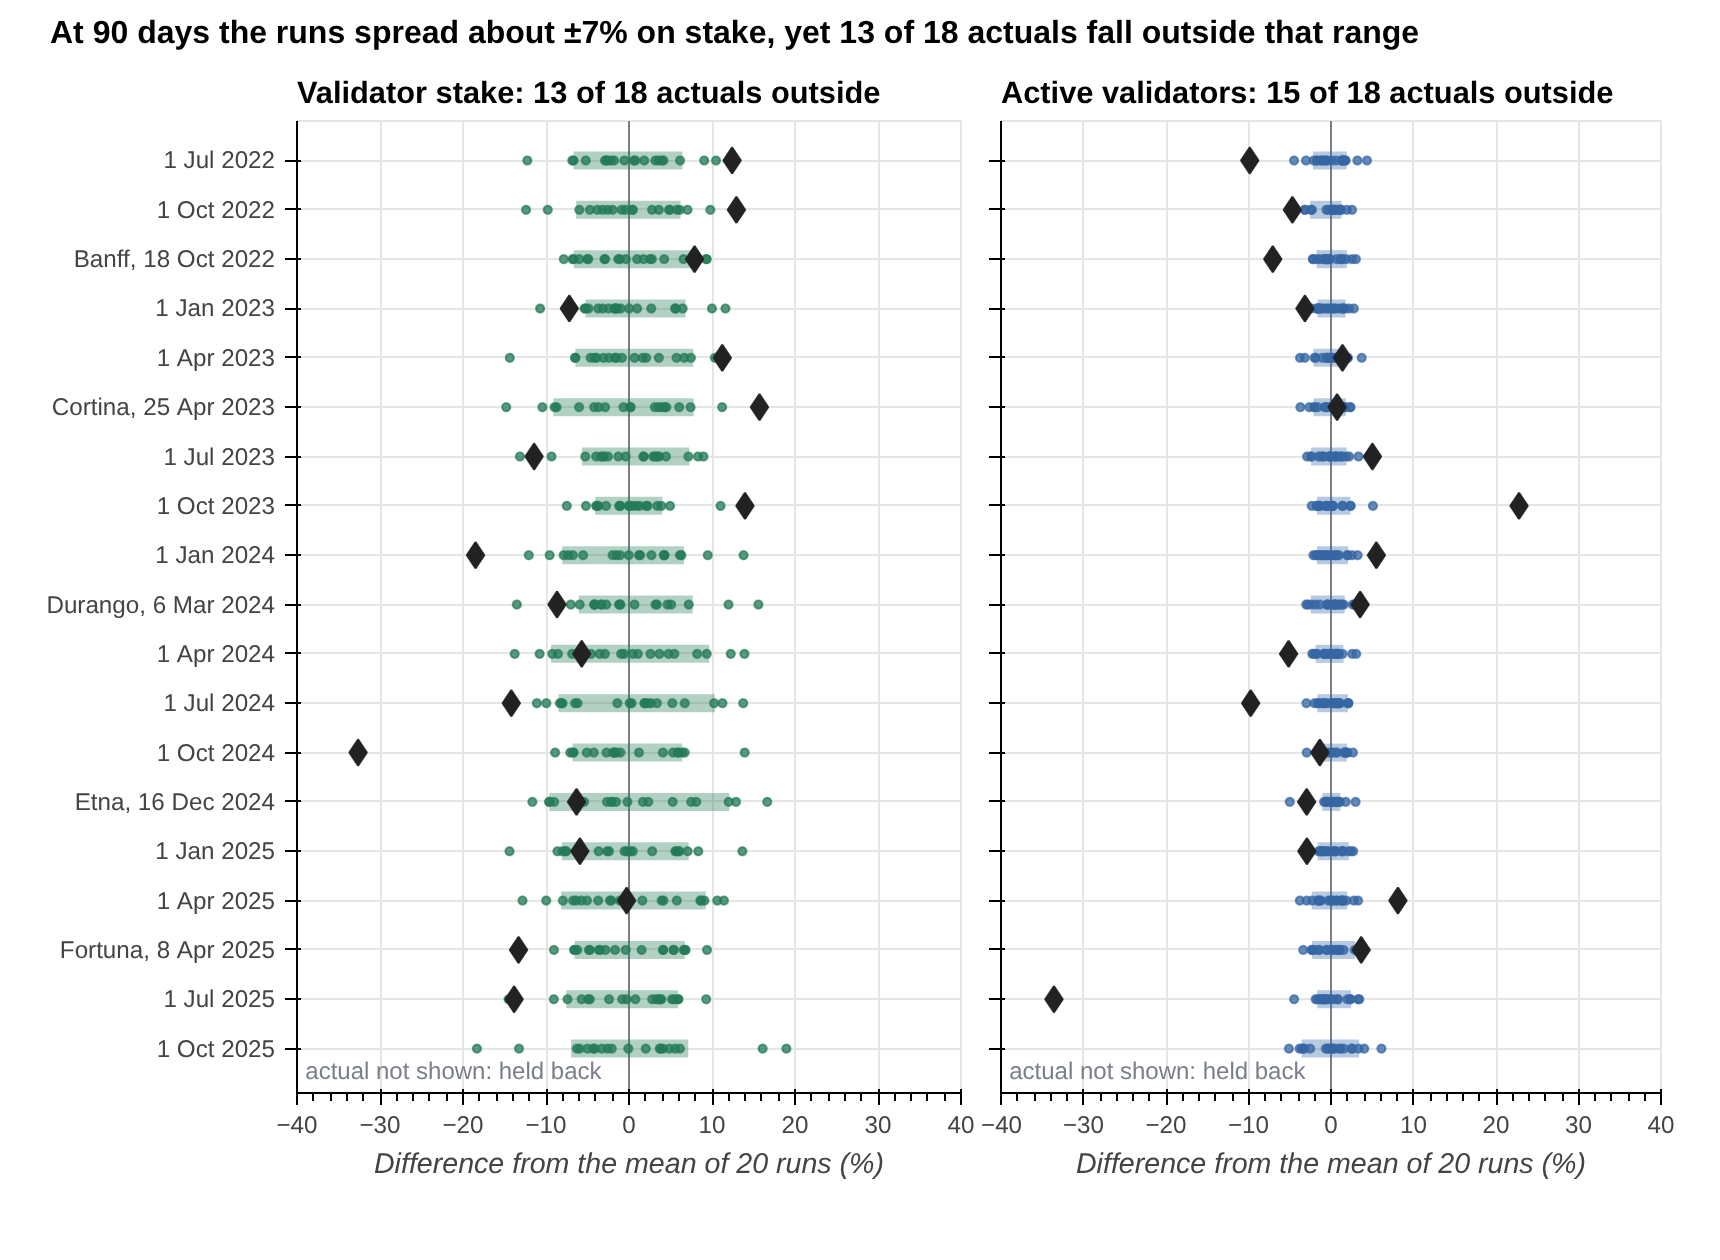

The file beside this chart, header and first rows:
Origin, Origin date, Quantity, Mean of 20 runs (M AVAX for stake, count…, 10th percentile of runs (% from mean), 90th percentile of runs (% from mean), Standard error of the mean (%), Actual (% from mean), Runs (% from mean)
1 Jul 2022, 2022-07-01, Validator stake, 209.4, -6.69, 6.44, 1.25, 12.42, -2.62 0.76 6.15 -2.91 -0.56 -2.17 10.48 …
1 Jul 2022, 2022-07-01, Active validators, 1380, -2.19, 1.9, 0.48, -9.85, -0.50 -1.66 1.32 1.75 -0.57 0.08 1.39 -4…
1 Oct 2022, 2022-10-01, Validator stake, 205.2, -6.37, 6.21, 1.29, 12.94, -0.89 -9.79 -1.97 -2.56 -0.40 0.47 6.12 …
1 Oct 2022, 2022-10-01, Active validators, 1259, -2.53, 1.27, 0.36, -4.68, 0.48 -3.17 0.17 0.17 0.80 1.91 1.12 -3.1…
Banff, 18 Oct 2022, 2022-10-18, Validator stake, 200.1, -6.66, 8.42, 1.24, 7.9, 2.76 -5.03 4.24 6.57 -4.90 -1.29 1.75 -6…
Banff, 18 Oct 2022, 2022-10-18, Active validators, 1290, -1.76, 1.92, 0.33, -7.06, -0.71 -1.33 -1.71 -0.86 2.55 1.85 1.23 -…
1 Jan 2023, 2023-01-01, Validator stake, 240.7, -5.24, 6.82, 1.24, -7.19, -10.71 2.68 -1.56 -1.73 5.64 0.01 -5.23 …
1 Jan 2023, 2023-01-01, Active validators, 1231, -1.63, 1.76, 0.34, -3.16, -0.89 -1.13 0.49 0.41 0.98 0.09 -1.54 -2…
1 Apr 2023, 2023-04-01, Validator stake, 198.2, -6.46, 7.75, 1.41, 11.24, -6.50 -1.48 -14.36 6.66 -4.16 0.67 11.36…
1 Apr 2023, 2023-04-01, Active validators, 1204, -2.13, 1.76, 0.4, 1.39, -0.44 -3.18 0.56 0.23 0.89 0.81 0.06 -3.…
Cortina, 25 Apr 2023, 2023-04-25, Validator stake, 189.9, -9.12, 7.8, 1.71, 15.72, -14.80 -10.44 -3.67 -2.87 -4.20 3.11 -6.…
Cortina, 25 Apr 2023, 2023-04-25, Active validators, 1190, -2.09, 1.81, 0.38, 0.74, -0.52 -3.71 -2.03 -2.62 -0.77 2.34 1.25 …
1 Jul 2023, 2023-07-01, Validator stake, 228.7, -5.68, 7.27, 1.27, -11.43, 3.63 -5.27 2.92 -3.96 4.46 -3.38 -1.28 -…
1 Jul 2023, 2023-07-01, Active validators, 1237, -2.41, 1.9, 0.36, 5.02, 1.87 -2.41 0.98 -0.15 -0.15 1.39 0.58 -0…
1 Oct 2023, 2023-10-01, Validator stake, 192.8, -4.08, 4.01, 0.92, 13.97, -1.05 0.44 -3.85 0.93 2.06 -1.17 4.95 0.…
1 Oct 2023, 2023-10-01, Active validators, 1361, -1.69, 2.36, 0.4, 22.79, -1.39 -1.46 -1.76 -1.68 -0.43 0.23 5.08 …
1 Jan 2024, 2024-01-01, Validator stake, 238, -8.04, 6.64, 1.5, -18.49, -1.08 2.70 4.26 -0.04 -6.76 6.13 9.49 -7…
1 Jan 2024, 2024-01-01, Active validators, 1588, -1.7, 2.08, 0.34, 5.5, -1.24 0.02 0.71 -0.49 1.97 0.46 3.23 -2.…
Durango, 6 Mar 2024, 2024-03-06, Validator stake, 221.8, -6.05, 7.68, 1.5, -8.67, 3.19 -4.17 0.66 7.20 -1.20 -7.01 -1.10 -…
Durango, 6 Mar 2024, 2024-03-06, Active validators, 1717, -2.45, 1.66, 0.37, 3.53, 1.55 -0.49 0.44 0.38 -1.37 0.67 -2.82 0.…
1 Apr 2024, 2024-04-01, Validator stake, 204.8, -9.4, 9.66, 1.72, -5.7, -0.58 4.77 3.67 -9.25 -2.91 2.58 13.91 -…
1 Apr 2024, 2024-04-01, Active validators, 1636, -1.87, 1.51, 0.32, -5.14, -0.50 0.30 0.97 3.05 -1.84 -0.01 0.79 -0…
1 Jul 2024, 2024-07-01, Validator stake, 243.6, -8.5, 10.35, 1.65, -14.18, -11.10 0.09 0.32 13.76 -6.20 2.25 1.87 2…
1 Jul 2024, 2024-07-01, Active validators, 1613, -1.66, 2.05, 0.32, -9.74, -0.69 -1.62 0.92 0.30 -1.99 1.11 0.99 -0…
1 Oct 2024, 2024-10-01, Validator stake, 263.8, -6.79, 6.41, 1.34, -32.64, -8.90 -1.04 13.94 1.20 -1.50 -1.75 -6.76…
1 Oct 2024, 2024-10-01, Active validators, 1497, -1.55, 1.93, 0.35, -1.35, -1.55 -2.95 2.66 -0.95 -1.08 0.12 -1.42 …
Etna, 16 Dec 2024, 2024-12-16, Validator stake, 207.2, -9.6, 12.09, 1.83, -6.32, -6.54 -9.60 -11.64 7.49 1.68 -2.65 -9.02…
Etna, 16 Dec 2024, 2024-12-16, Active validators, 1517, -1.05, 1.14, 0.37, -2.95, 0.15 0.08 0.74 -0.84 0.87 1.07 -0.65 0.6…
1 Jan 2025, 2025-01-01, Validator stake, 183.6, -8.08, 7.19, 1.57, -5.92, -3.66 -14.40 5.69 -7.69 -2.41 -8.02 7.06…
1 Jan 2025, 2025-01-01, Active validators, 1427, -1.63, 2.16, 0.36, -2.92, -1.52 0.59 -0.26 -1.24 2.41 0.45 -0.96 -…
1 Apr 2025, 2025-04-01, Validator stake, 176.6, -8.17, 9.24, 1.66, -0.28, 8.70 -2.13 10.63 -3.71 -1.10 -5.06 -2.29…
1 Apr 2025, 2025-04-01, Active validators, 1329, -2.34, 1.95, 0.42, 8.11, 0.66 -1.22 1.86 -0.02 -1.60 -1.37 0.21 3…
Fortuna, 8 Apr 2025, 2025-04-08, Validator stake, 199, -6.55, 6.73, 1.26, -13.31, -4.73 6.59 -4.82 -6.62 -6.54 -3.49 4.11 …
Fortuna, 8 Apr 2025, 2025-04-08, Active validators, 1396, -2.29, 2.92, 0.45, 3.66, -2.07 -2.35 1.01 -1.42 -0.56 1.09 0.01 -…
1 Jul 2025, 2025-07-01, Validator stake, 183.1, -7.57, 5.91, 1.36, -13.84, -9.06 2.79 -0.30 3.59 -4.92 0.77 -4.72 9…
1 Jul 2025, 2025-07-01, Active validators, 1381, -1.67, 2.43, 0.44, -33.58, 0.24 3.28 1.98 -1.86 -0.05 2.34 -0.41 -1…
1 Oct 2025, 2025-10-01, Validator stake, 149.1, -6.98, 7.14, 1.94, , -6.28 -2.58 -13.25 2.02 -4.31 16.10 4.84…
1 Oct 2025, 2025-10-01, Active validators, 1008, -3.54, 3.4, 0.66, , 0.06 -5.10 -0.24 4.03 -0.63 0.26 1.55 -0…
